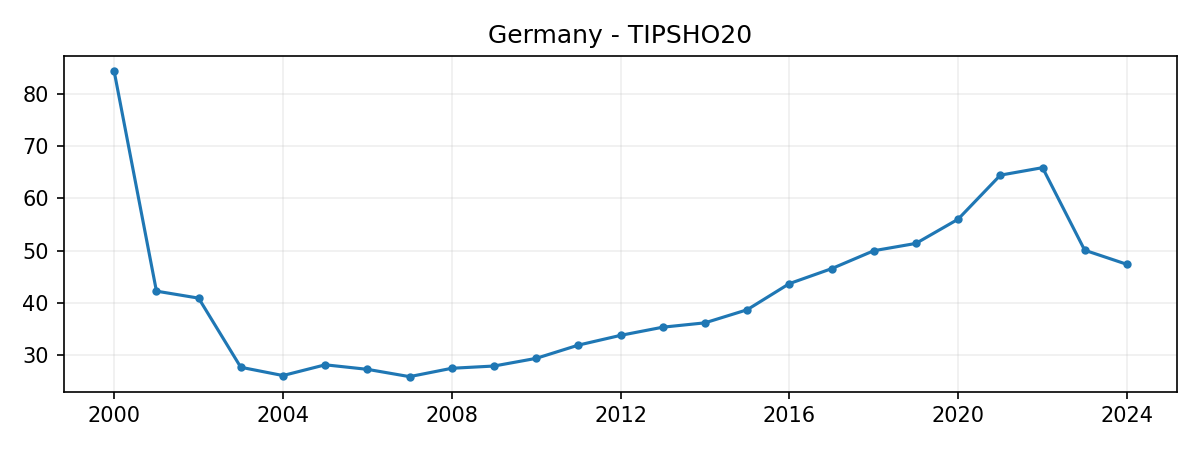

The data file committed next to this chart (first rows):
DATE, VALUE
2000-01-01, 84.35
2001-01-01, 42.27
2002-01-01, 40.93
2003-01-01, 27.7
2004-01-01, 26.11
2005-01-01, 28.17
2006-01-01, 27.3
2007-01-01, 25.9
2008-01-01, 27.5
2009-01-01, 27.93
2010-01-01, 29.4
2011-01-01, 31.93
2012-01-01, 33.8
2013-01-01, 35.37
2014-01-01, 36.2
2015-01-01, 38.7
2016-01-01, 43.7
2017-01-01, 46.57
2018-01-01, 50.0
2019-01-01, 51.4
2020-01-01, 56.03
2021-01-01, 64.47
2022-01-01, 65.9
2023-01-01, 50.1
2024-01-01, 47.4
